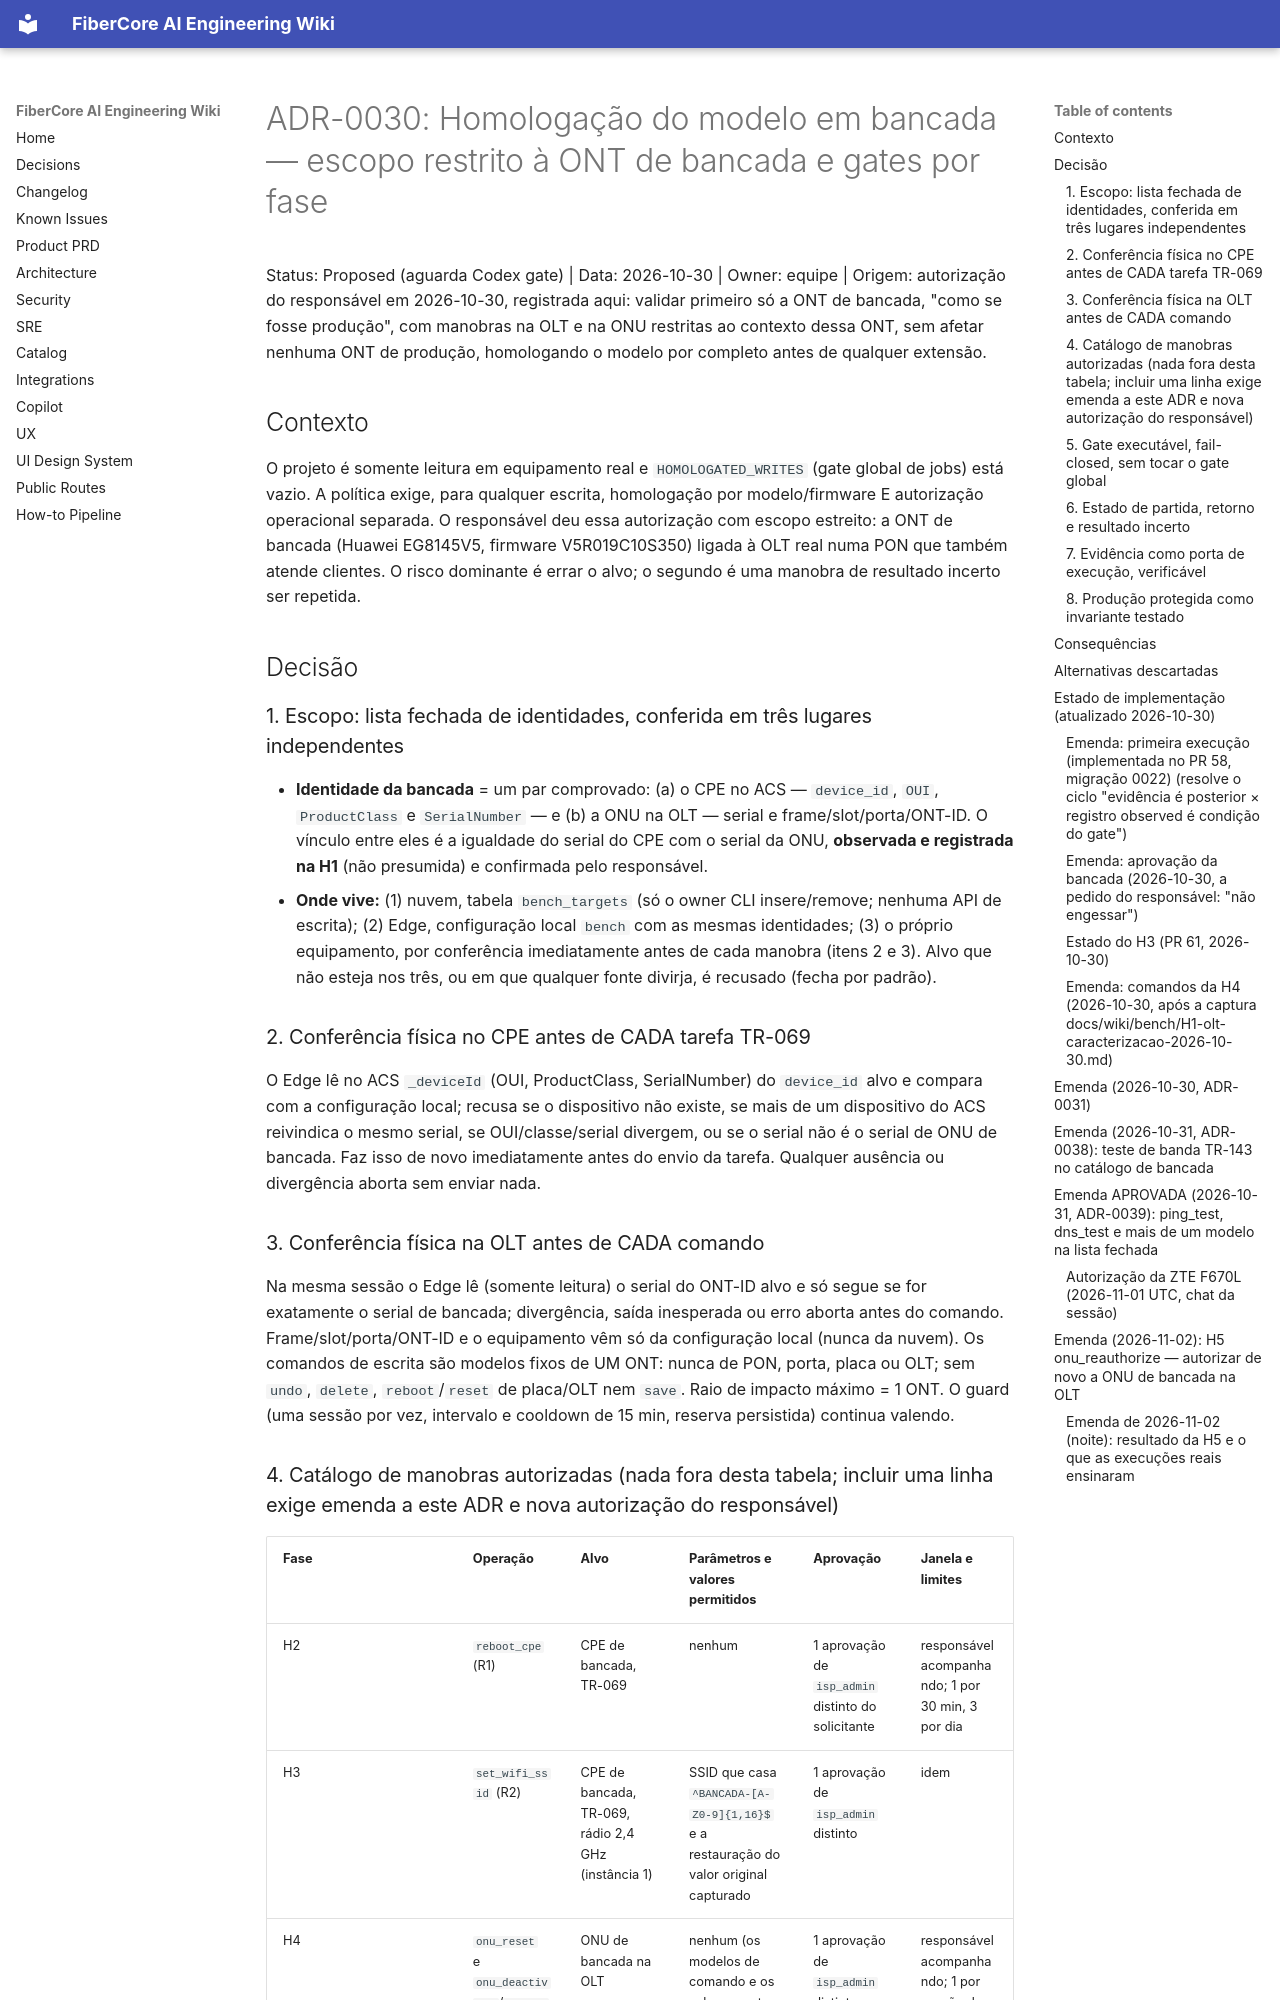

repository: keslleykledston/44-fibercore_ai · page: wiki/adr/ADR-0030-homologacao-em-bancada-escopo-e-gates/index.html · generator: mkdocs

# ADR-0030: Homologação do modelo em bancada — escopo restrito à ONT de bancada e gates por fase

Status: Proposed (aguarda Codex gate) | Data: 2026-10-30 | Owner: equipe | Origem: autorização do responsável em 2026-10-30, registrada aqui: validar primeiro só a ONT de bancada, "como se fosse produção", com manobras na OLT e na ONU restritas ao contexto dessa ONT, sem afetar nenhuma ONT de produção, homologando o modelo por completo antes de qualquer extensão.

## Contexto
O projeto é somente leitura em equipamento real e `HOMOLOGATED_WRITES` (gate global de jobs) está vazio. A política exige, para qualquer escrita, homologação por modelo/firmware E autorização operacional separada. O responsável deu essa autorização com escopo estreito: a ONT de bancada (Huawei EG8145V5, firmware V5R019C10S350) ligada à OLT real numa PON que também atende clientes. O risco dominante é errar o alvo; o segundo é uma manobra de resultado incerto ser repetida.

## Decisão
### 1. Escopo: lista fechada de identidades, conferida em três lugares independentes
- **Identidade da bancada** = um par comprovado: (a) o CPE no ACS — `device_id`, `OUI`, `ProductClass` e `SerialNumber` — e (b) a ONU na OLT — serial e frame/slot/porta/ONT-ID. O vínculo entre eles é a igualdade do serial do CPE com o serial da ONU, **observada e registrada na H1** (não presumida) e confirmada pelo responsável.
- **Onde vive:** (1) nuvem, tabela `bench_targets` (só o owner CLI insere/remove; nenhuma API de escrita); (2) Edge, configuração local `bench` com as mesmas identidades; (3) o próprio equipamento, por conferência imediatamente antes de cada manobra (itens 2 e 3). Alvo que não esteja nos três, ou em que qualquer fonte divirja, é recusado (fecha por padrão).

### 2. Conferência física no CPE antes de CADA tarefa TR-069
O Edge lê no ACS `_deviceId` (OUI, ProductClass, SerialNumber) do `device_id` alvo e compara com a configuração local; recusa se o dispositivo não existe, se mais de um dispositivo do ACS reivindica o mesmo serial, se OUI/classe/serial divergem, ou se o serial não é o serial de ONU de bancada. Faz isso de novo imediatamente antes do envio da tarefa. Qualquer ausência ou divergência aborta sem enviar nada.

### 3. Conferência física na OLT antes de CADA comando
Na mesma sessão o Edge lê (somente leitura) o serial do ONT-ID alvo e só segue se for exatamente o serial de bancada; divergência, saída inesperada ou erro aborta antes do comando. Frame/slot/porta/ONT-ID e o equipamento vêm só da configuração local (nunca da nuvem). Os comandos de escrita são modelos fixos de UM ONT: nunca de PON, porta, placa ou OLT; sem `undo`, `delete`, `reboot`/`reset` de placa/OLT nem `save`. Raio de impacto máximo = 1 ONT. O guard (uma sessão por vez, intervalo e cooldown de 15 min, reserva persistida) continua valendo.

### 4. Catálogo de manobras autorizadas (nada fora desta tabela; incluir uma linha exige emenda a este ADR e nova autorização do responsável)
| Fase | Operação | Alvo | Parâmetros e valores permitidos | Aprovação | Janela e limites |
|---|---|---|---|---|---|
| H2 | `reboot_cpe` (R1) | CPE de bancada, TR-069 | nenhum | 1 aprovação de `isp_admin` distinto do solicitante | responsável acompanhando; 1 por 30 min, 3 por dia |
| H3 | `set_wifi_ssid` (R2) | CPE de bancada, TR-069, rádio 2,4 GHz (instância 1) | SSID que casa `^BANCADA-[A-Z0-9]{1,16}$` e a restauração do valor original capturado | 1 aprovação de `isp_admin` distinto | idem |
| H4 | `onu_reset` e `onu_deactivate`/`onu_activate` (R2) | ONU de bancada na OLT | nenhum (os modelos de comando e os valores exatos são fixados depois da H1, a partir das capturas, e entram aqui por emenda) | 1 aprovação de `isp_admin` distinto | responsável acompanhando; 1 por sessão de OLT |
**A autorização do responsável é PRÉVIA e executável, não um registro posterior:** antes de cada manobra o owner CLI cria um registro de **autorização de uso único** (`bench_authorizations`: operação, alvo, hash dos parâmetros, janela de início e fim, autorizador, estado) — o responsável é o autorizador, distinto de quem solicita e de quem aprova o job. Sem registro válido, aberto e dentro da janela, o job não é aprovado, despachado nem executado.
